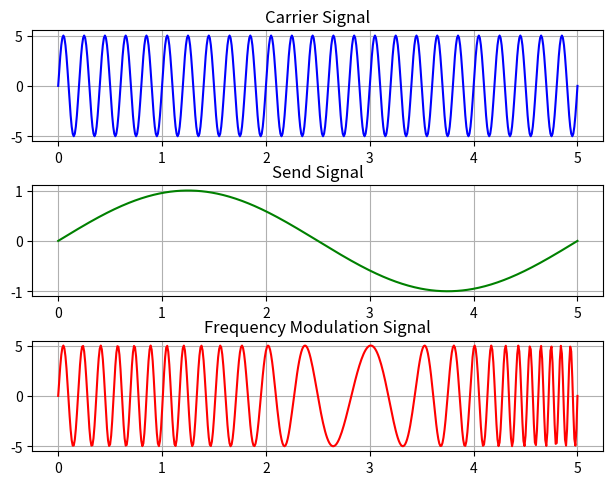

Python code for this plot:
import matplotlib.pyplot as plt 
import numpy as np 


figure, axis = plt.subplots(3)
plt.tight_layout()
#Carrier sigla
step = 0.01
x = list(np.arange(0,5,step))
x.append(x[-1]+step)
A = 5
f = 5
phase = 0
x = np.array(x)

y = A*np.sin(2*np.pi*f*x+phase)

axis[0].grid(True)
axis[0].plot(x,y,color='blue')
axis[0].set_title('Carrier Signal')

#Main Signal
sig_f = 0.2
#y1 = A*((np.sin(2*np.pi*sig_f*x+phase))**3 + (np.cos(2*np.pi*sig_f*x+phase))**2)
y1 = ((np.sin(2*np.pi*sig_f*x+phase)))
axis[1].grid(True)
axis[1].plot(x,y1,color='green')
axis[1].set_title('Send Signal')

#Modulated Signal
y2 = A*np.sin(2*np.pi*(f+y1)*x+phase)
axis[2].grid(True)
axis[2].plot(x,y2,color='red')
axis[2].set_title('Frequency Modulation Signal')
plt.show()

